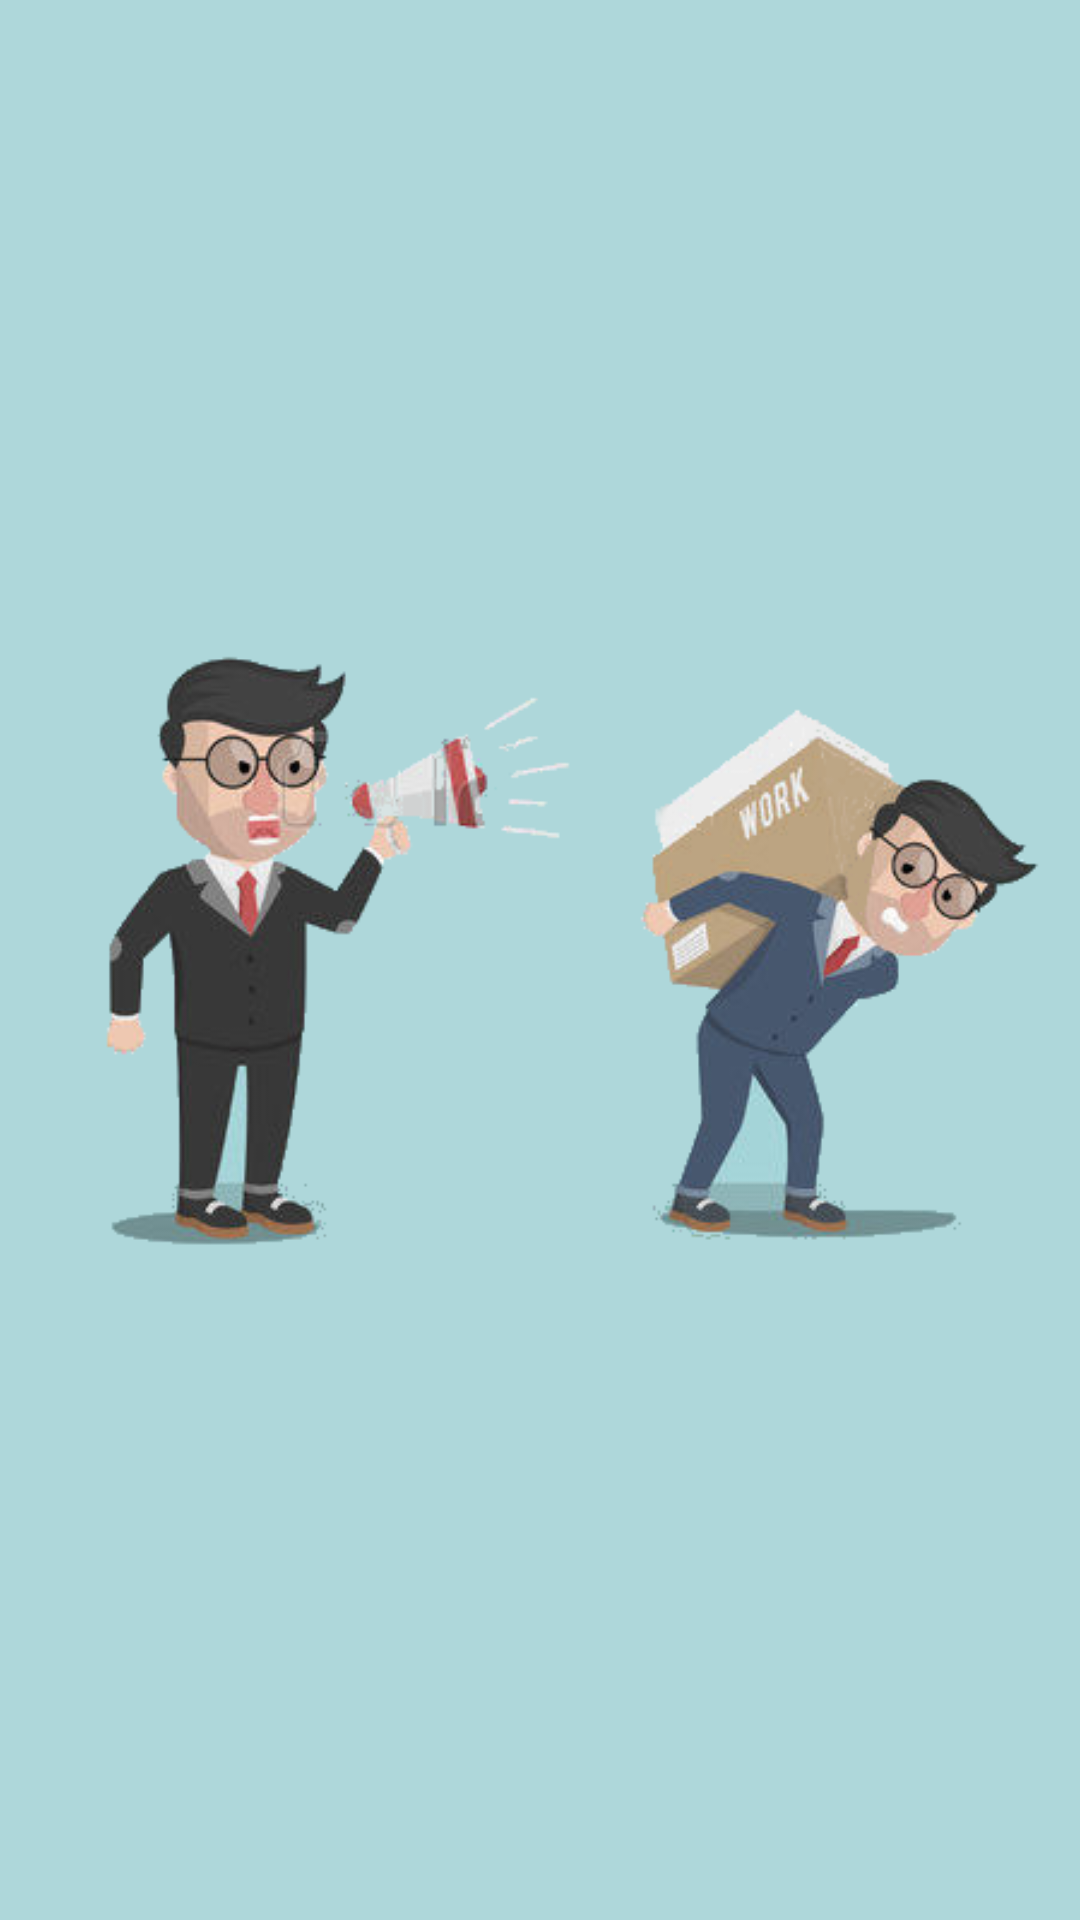

Produce the Android XML layout that renders to this screen, including the resource entries it uses.
<!-- AndroidManifest.xml: application theme AppTheme -->
<!-- res/layout/activity_splash.xml -->
<RelativeLayout xmlns:android="http://schemas.android.com/apk/res/android"
    xmlns:tools="http://schemas.android.com/tools" android:layout_width="match_parent"
    android:layout_height="match_parent" android:paddingLeft="@dimen/activity_horizontal_margin"
    android:paddingRight="@dimen/activity_horizontal_margin"
    android:paddingTop="@dimen/activity_vertical_margin"
    android:background="#aed7da"
    android:paddingBottom="@dimen/activity_vertical_margin"
    tools:context="com.shakiemsaunders.get_it_done.Activities.SplashActivity">

    <ImageView
        android:layout_width="match_parent"
        android:layout_height="match_parent"
        android:id="@+id/imageView"
        android:src="@drawable/get_it_done"
        android:layout_alignParentBottom="true"
        android:layout_centerHorizontal="true"
        android:layout_marginBottom="120dp" />

    <TextView
        android:layout_width="wrap_content"
        android:layout_height="wrap_content"
        android:textAppearance="?android:attr/textAppearanceLarge"
        android:text="Get It Done!"
        android:layout_marginTop="40dp"
        android:id="@+id/appNameTxtView"
        android:layout_alignParentTop="true"
        android:layout_centerHorizontal="true"
        android:textColor="@color/app_dark_blue"
        android:textStyle="bold"
        android:textSize="50dp"
        android:visibility="invisible"/>
</RelativeLayout>
<!-- resources referenced by this layout -->
<resources>
  <item name="app_dark_blue" type="color">#003366</item>
  <!-- drawable get_it_done: png bitmap (drawable, 63925 bytes) -->
  <style name="AppTheme" parent="Theme.AppCompat.Light.DarkActionBar">
          
          <item name="android:actionBarStyle">@style/MyActionBar</item>
          
          <item name="android:textColorHighlight">@color/translucent_app_blue</item>
          <item name="android:textColor">@color/app_dark_blue</item>
          <item name="android:activatedBackgroundIndicator">@drawable/list_selector</item>
  
          
          <item name="actionBarStyle">@style/MyActionBar</item>
  
      </style>
  <style name="MyActionBar" parent="@style/Widget.AppCompat.Light.ActionBar.Solid.Inverse">
          <item name="android:background">@drawable/action_bar</item>
          
          <item name="background">@drawable/action_bar</item>
      </style>
  <item name="translucent_app_blue" type="color">#AAAED7DA</item>
  <!-- drawable list_selector (drawable) -->
  <?xml version="1.0" encoding="utf-8"?>
  <selector xmlns:android="http://schemas.android.com/apk/res/android">
      <item android:state_pressed="true" android:drawable="@drawable/translucent_app_blue"/>
      <item android:state_activated="true" android:drawable="@drawable/translucent_app_blue"/>
      <item android:drawable="@android:color/transparent"/>
  
  </selector>
  <!-- drawable action_bar (drawable) -->
  <?xml version="1.0" encoding="utf-8"?>
  <shape xmlns:android="http://schemas.android.com/apk/res/android"
      android:shape="rectangle">
  
      <stroke
          android:width="1dip"
          />
      <gradient
          android:startColor="#AED7DA"
          android:endColor="#AED7DA"
          android:type="linear"/>
  </shape>
  <!-- drawable translucent_app_blue (drawable) -->
  <?xml version="1.0" encoding="utf-8"?>
  <shape xmlns:android="http://schemas.android.com/apk/res/android"
      android:shape="rectangle">
  
      <stroke
          android:width="1dip"
          />
      <solid android:color="@color/translucent_app_blue"/>
  </shape>
</resources>
